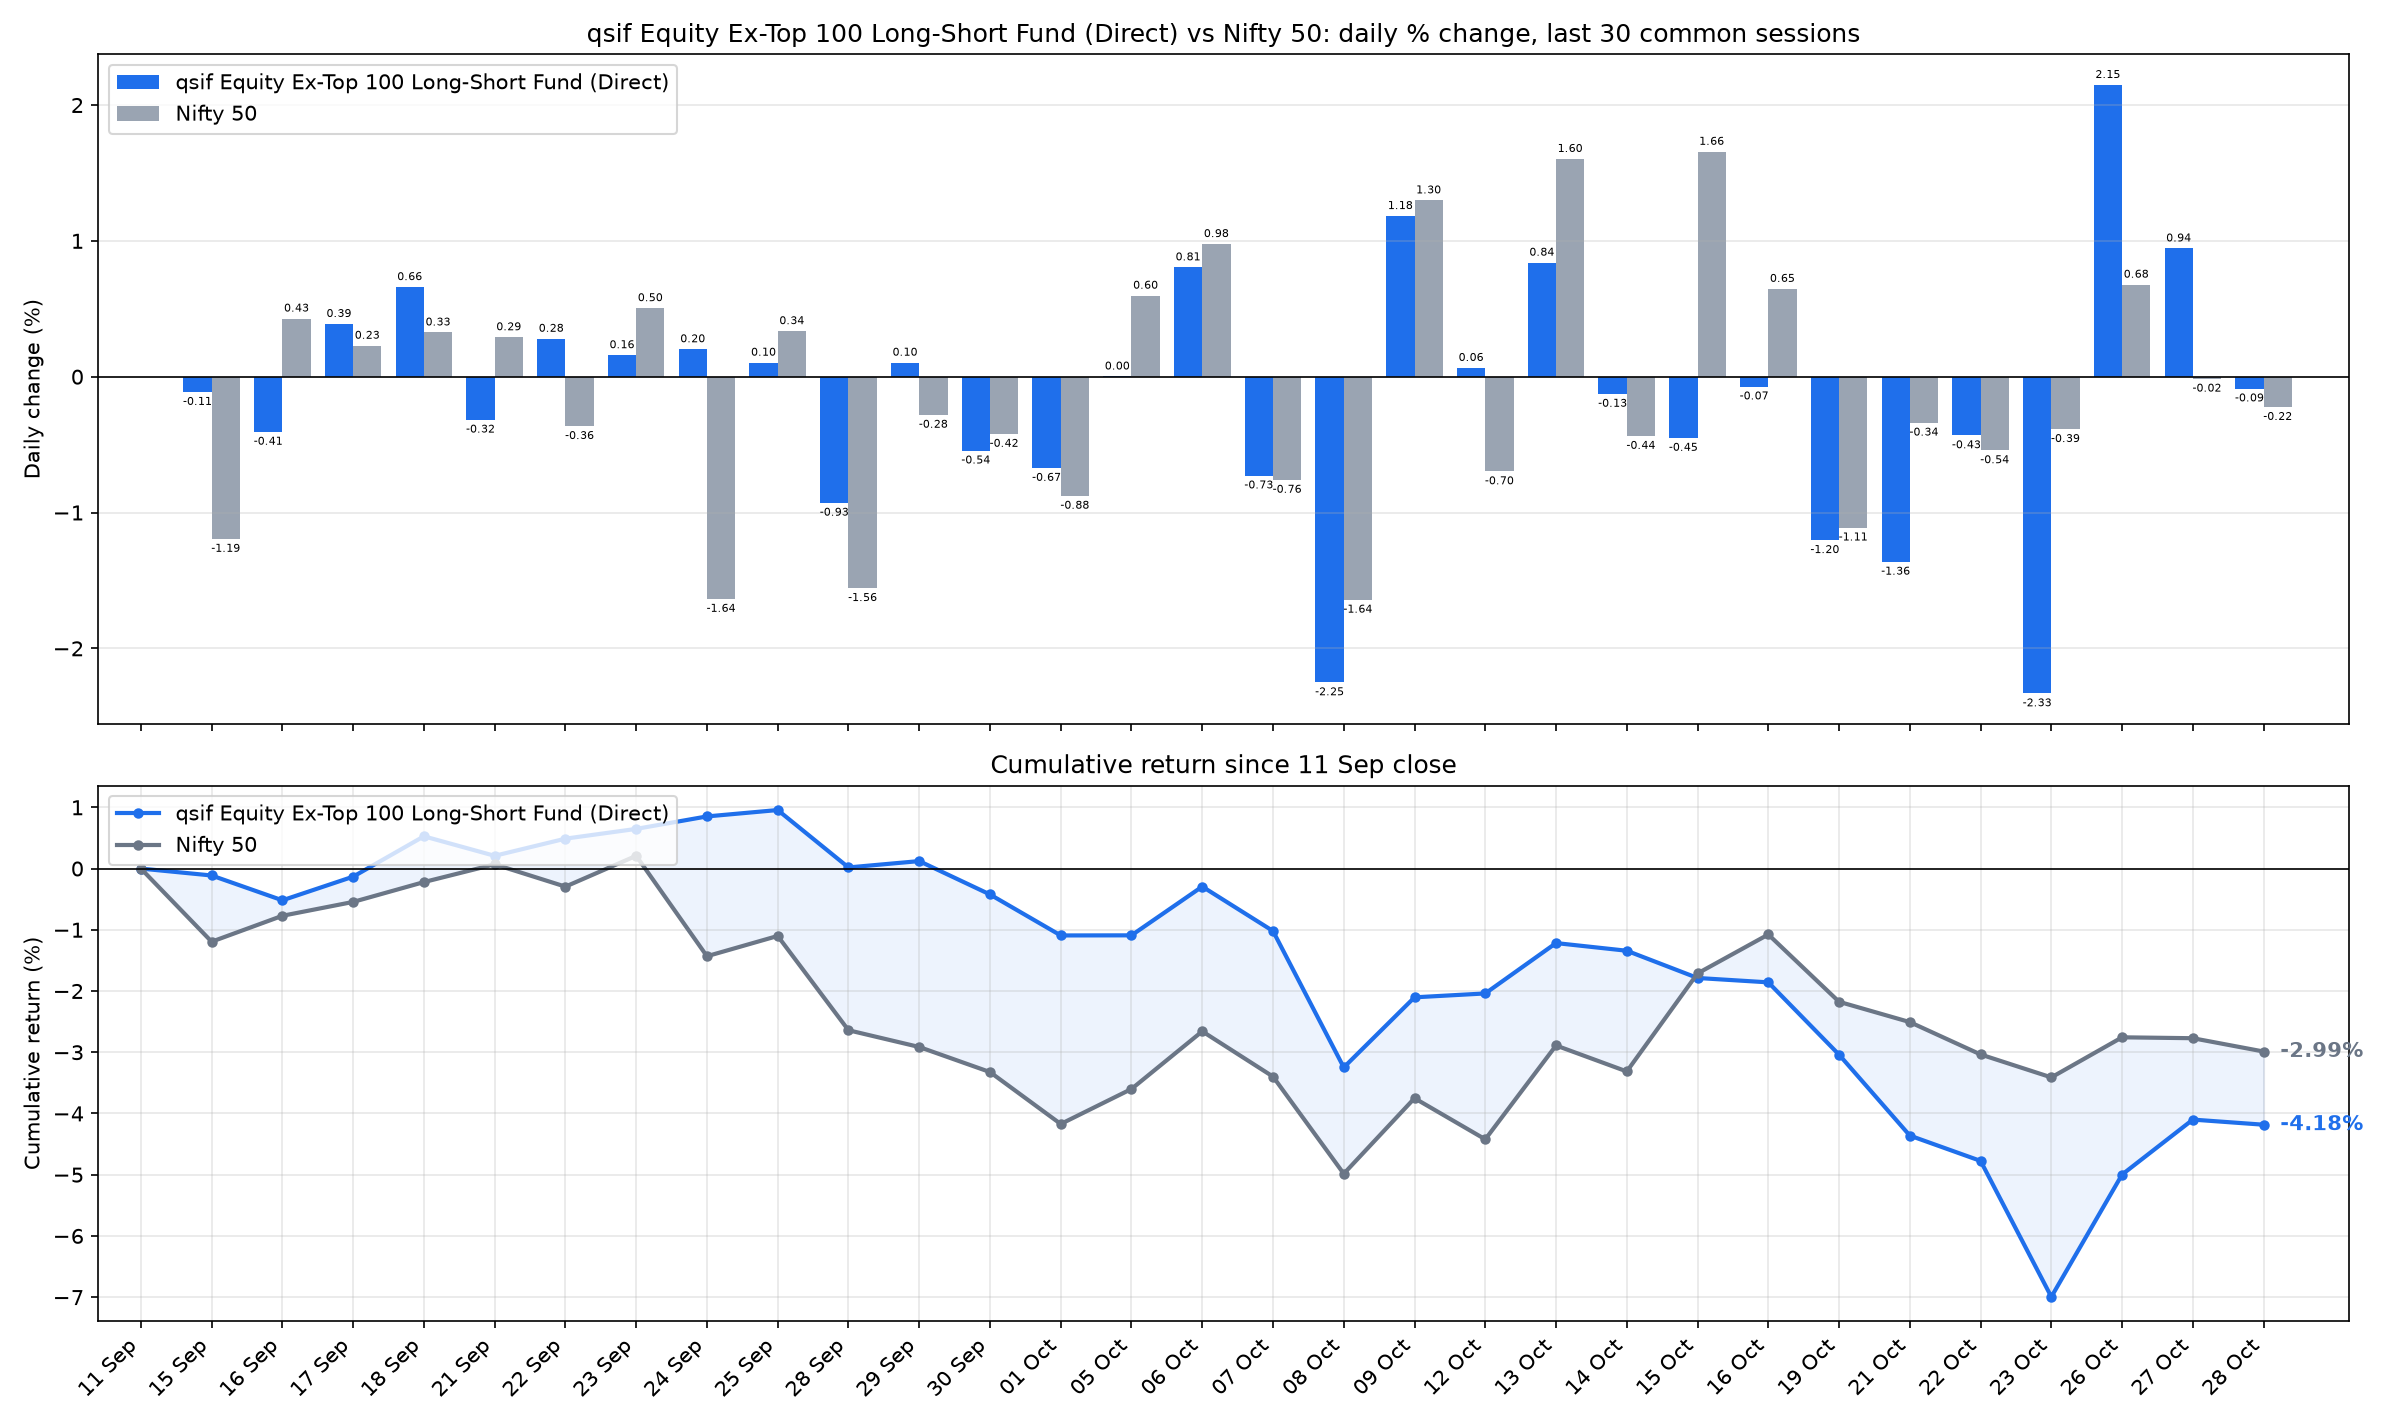

Source data for this figure (header and first rows):
date, sif_nav, nifty_close, SIF % chg, Nifty 50 % chg, SIF cum %, Nifty 50 cum %
2026-09-15, 11.47, 23119, -0.1132, -1.194, -0.1132, -1.194
2026-09-16, 11.43, 23218, -0.4061, 0.4282, -0.5188, -0.7714
2026-09-17, 11.47, 23271, 0.3885, 0.2283, -0.1323, -0.5449
2026-09-18, 11.55, 23346, 0.6599, 0.3257, 0.5267, -0.221
2026-09-21, 11.51, 23414, -0.3169, 0.2908, 0.2081, 0.0692
2026-09-22, 11.54, 23329, 0.2797, -0.3643, 0.4884, -0.2953
2026-09-23, 11.56, 23447, 0.1585, 0.505, 0.6477, 0.2081
2026-09-24, 11.59, 23063, 0.2024, -1.637, 0.8514, -1.432
2026-09-25, 11.6, 23140, 0.1036, 0.3356, 0.9558, -1.101
2026-09-28, 11.49, 22780, -0.9287, -1.557, 0.0183, -2.641
2026-09-29, 11.5, 22716, 0.1036, -0.2812, 0.1219, -2.914
2026-09-30, 11.44, 22620, -0.5443, -0.4215, -0.4231, -3.324
2026-10-01, 11.36, 22422, -0.6723, -0.8775, -1.093, -4.172
2026-10-05, 11.36, 22556, 0.0018, 0.5967, -1.091, -3.6
2026-10-06, 11.45, 22776, 0.8053, 0.9769, -0.2942, -2.658
2026-10-07, 11.37, 22603, -0.7282, -0.7598, -1.02, -3.398
2026-10-08, 11.11, 22232, -2.251, -1.643, -3.248, -4.985
2026-10-09, 11.25, 22520, 1.183, 1.298, -2.103, -3.751
2026-10-12, 11.25, 22363, 0.0649, -0.6976, -2.04, -4.422
2026-10-13, 11.35, 22722, 0.8398, 1.603, -1.217, -2.89
2026-10-14, 11.33, 22623, -0.1269, -0.4368, -1.342, -3.314
2026-10-15, 11.28, 22997, -0.4509, 1.656, -1.787, -1.713
2026-10-16, 11.27, 23146, -0.0727, 0.647, -1.859, -1.077
2026-10-19, 11.14, 22889, -1.204, -1.111, -3.04, -2.176
2026-10-21, 10.99, 22811, -1.363, -0.339, -4.361, -2.508
2026-10-22, 10.94, 22688, -0.4324, -0.5423, -4.775, -3.036
2026-10-23, 10.68, 22600, -2.332, -0.3863, -6.995, -3.411
2026-10-26, 10.91, 22753, 2.148, 0.6779, -4.998, -2.756
2026-10-27, 11.02, 22750, 0.9447, -0.0152, -4.1, -2.771
2026-10-28, 11.01, 22699, -0.0871, -0.2237, -4.184, -2.989
